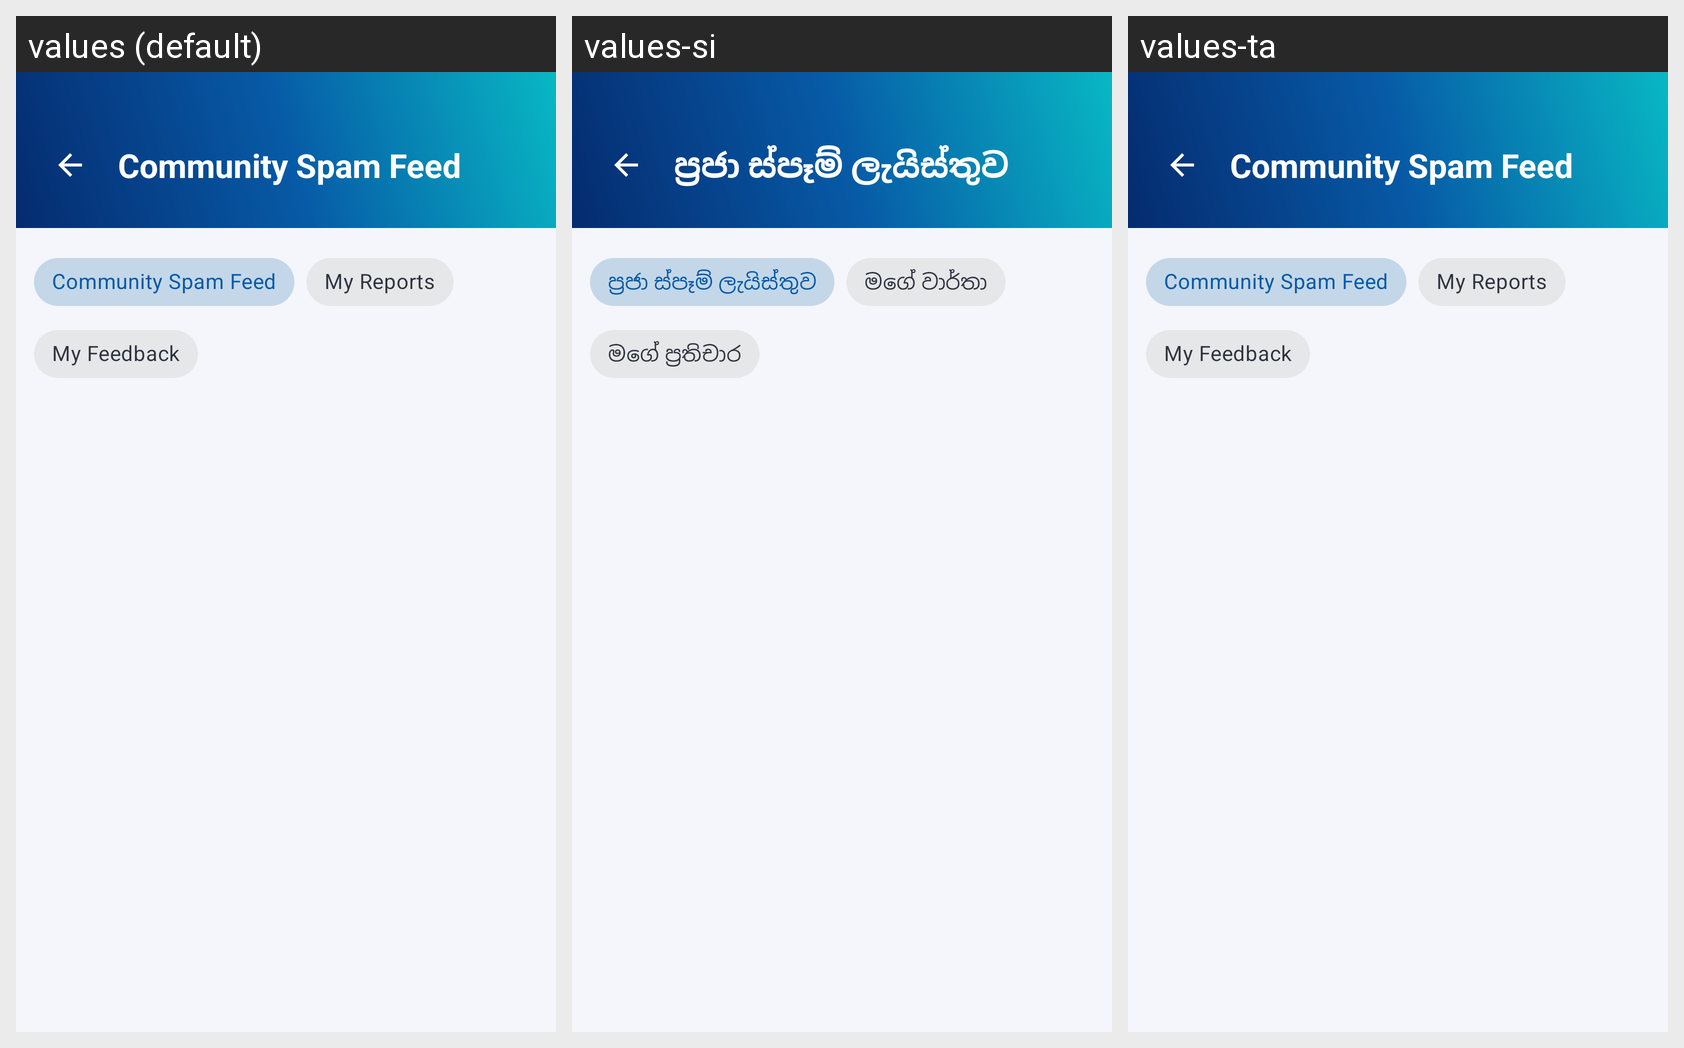

Strings drawn on this Android screen and how each of the app's shown locales translates them:
Android screen res/layout/activity_community.xml rendered under 3 locales, left to right: values (default), values-si, values-ta. Device: Nexus 5 (rendered at 1080×1920; each locale shown at half size, 540×960, under a caption strip naming it); theme Theme.KRISSSMSShield.
Strings drawn on this screen, with the default value and each locale's value (text and hints the layout hard-codes, and strings that could not be matched under every locale, appear in the picture but are not listed):

community_feed
  values: Community Spam Feed
  values-si: ප්‍රජා ස්පෑම් ලැයිස්තුව
  values-ta: Community Spam Feed  [not translated; the default value is used]

my_reports
  values: My Reports
  values-si: මගේ වාර්තා
  values-ta: My Reports  [not translated; the default value is used]

my_feedback
  values: My Feedback
  values-si: මගේ ප්‍රතිචාර
  values-ta: My Feedback  [not translated; the default value is used]
